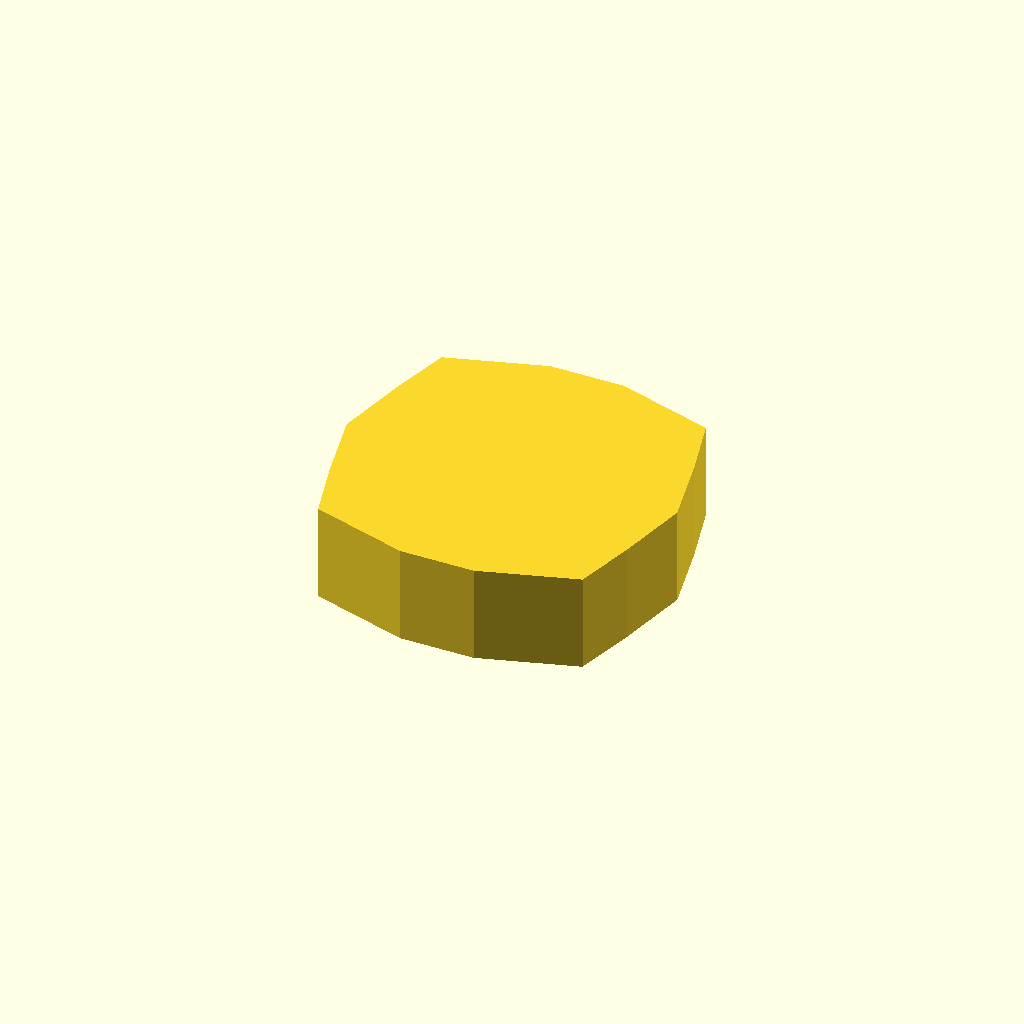
Cell 1: rendered with the file's own defaults.
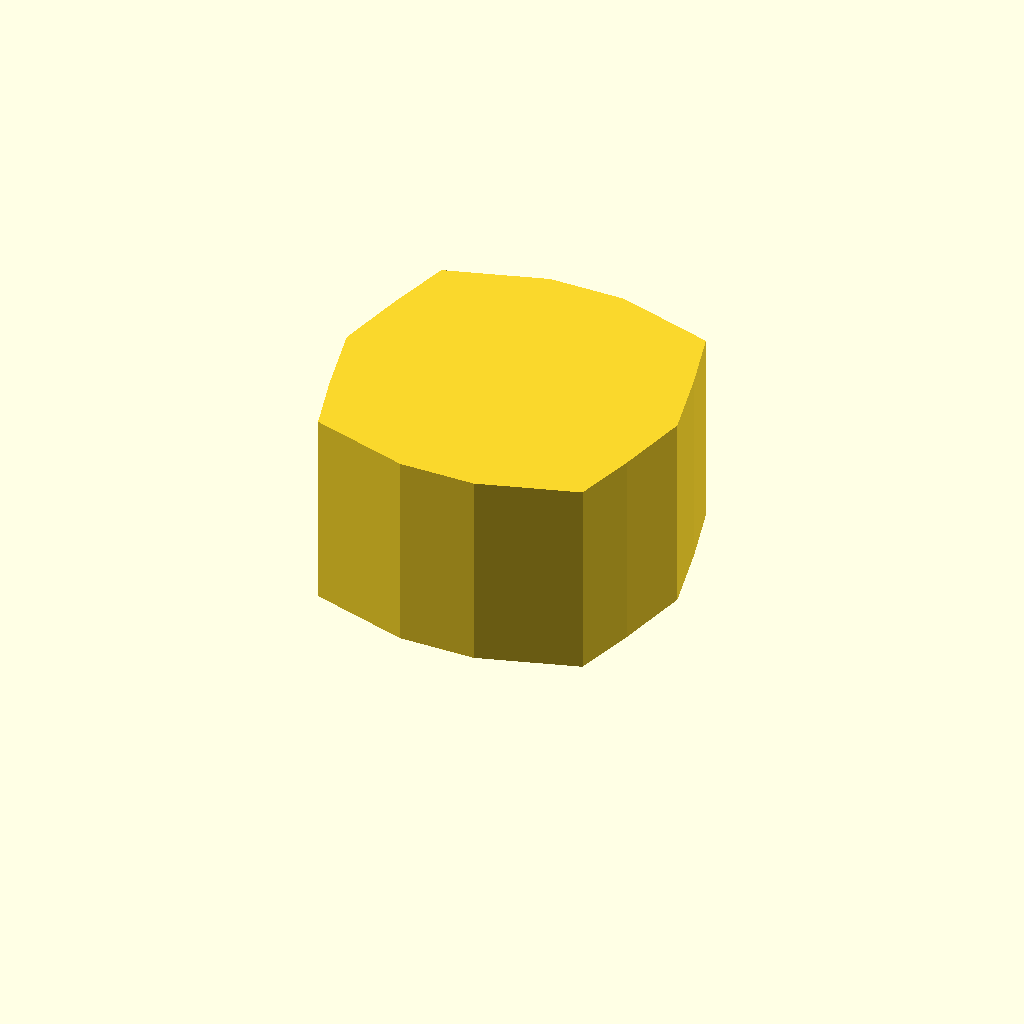
Cell 2: the same model with profile_height = 28.
One fixed orthographic camera (rotation 55°, 0°, 25°; colour scheme Cornfield) for every cell.
The OpenSCAD source (optional_data/data/sketch1/flatadapters/part_0020.scad):
$fn = 32;

// ----------------------------------------------------------------------
// Flat adaptor: hex_disc, 14 mm thick
// ----------------------------------------------------------------------

// --- parameters (mm) ---
profile_height = 14;      // extrusion height
profile_points = 14;      // points of the closed outline

profile = [[0, 23.398], [2.377, 12.985], [4.8, 4.198], [18.659, 0], [29.341, 0], [43.2, 4.198], [45.623, 12.985], [48, 23.398], [45.623, 33.811], [43.2, 42.598], [29.341, 46.797], [18.659, 46.797], [4.8, 42.598], [2.377, 33.811]];  // single closed polygon, 14 points, counter clockwise

// --- the one profile operation ---
linear_extrude(height = profile_height) polygon(points = profile);
Customizer parameters (derived from the source; name, type, default, range or options):
profile_height: number, default 14
profile_points: number, default 14
